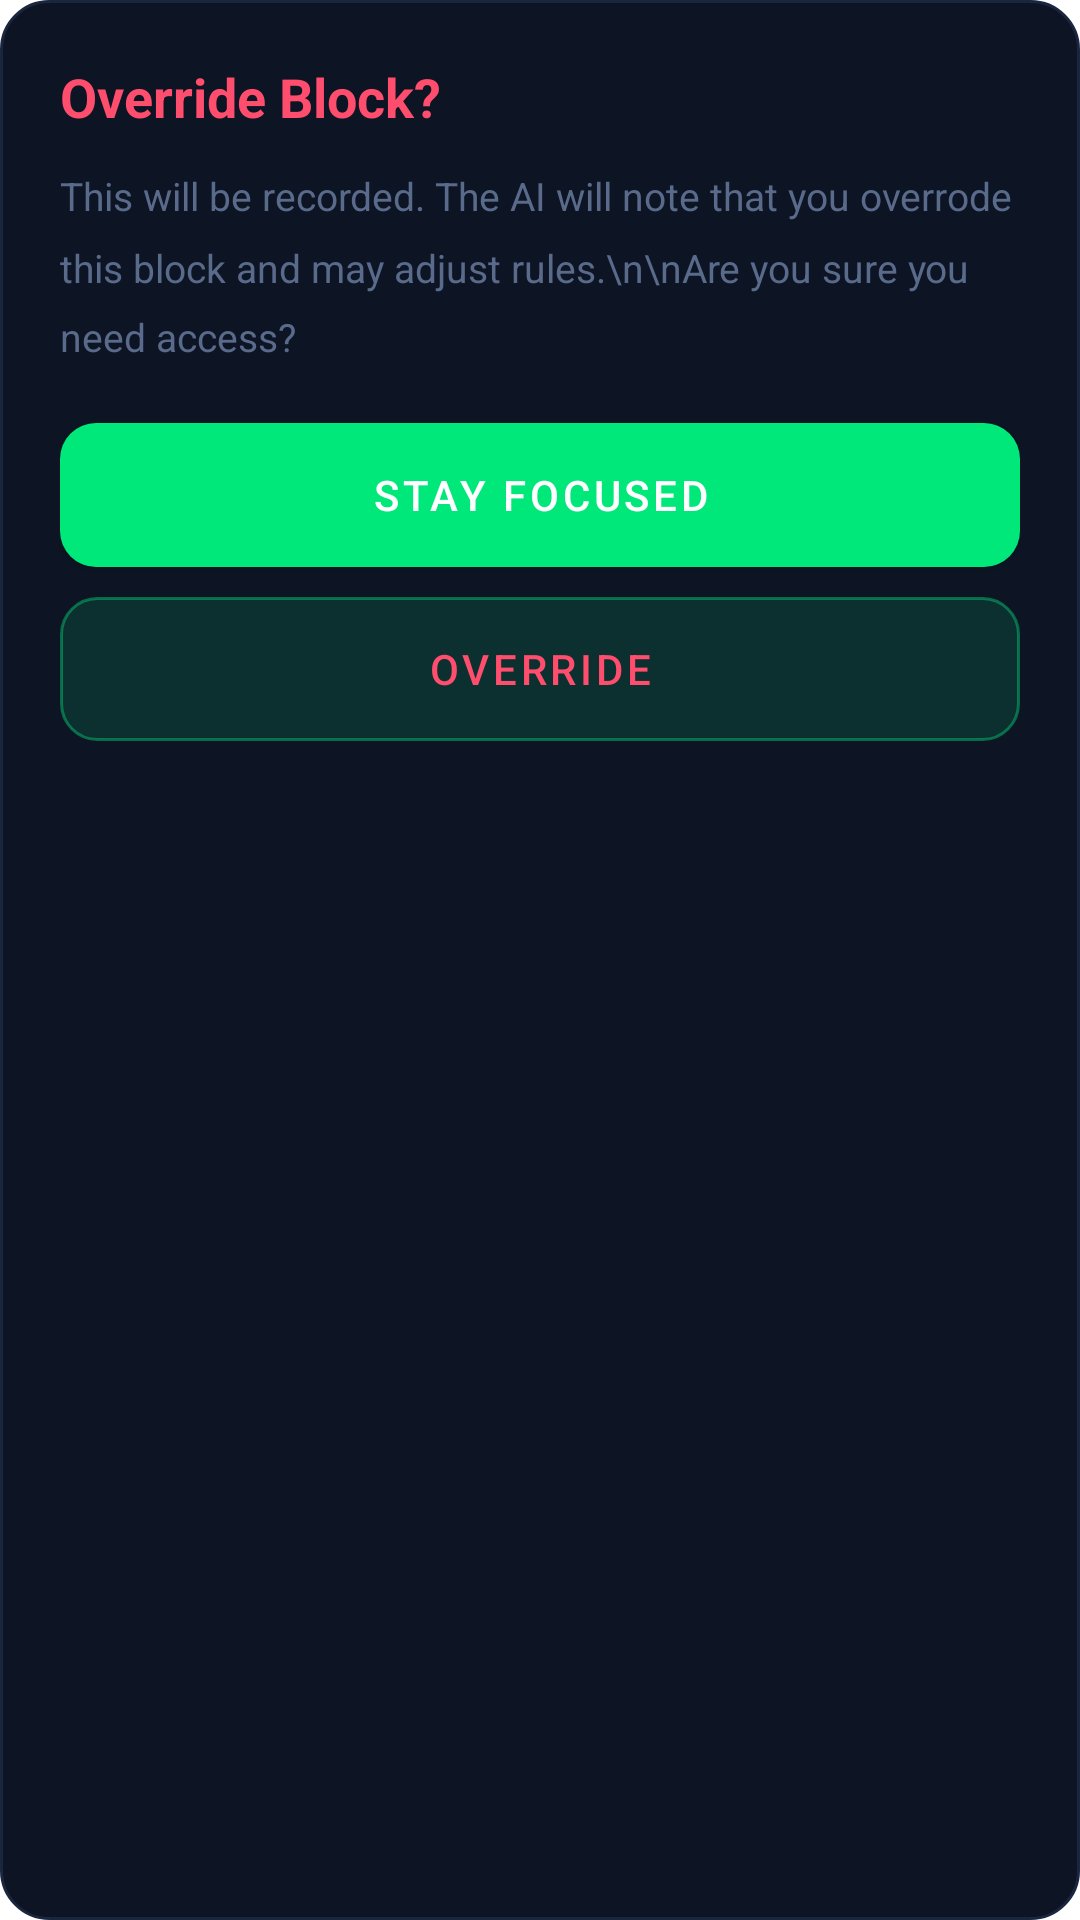

Write the Android layout XML for this screen, with the resource values it uses.
<!-- AndroidManifest.xml: activity theme Theme.FocusGuard.Transparent -->
<!-- res/layout/activity_override_confirm.xml -->
<?xml version="1.0" encoding="utf-8"?>
<LinearLayout xmlns:android="http://schemas.android.com/apk/res/android"
    android:layout_width="match_parent"
    android:layout_height="wrap_content"
    android:orientation="vertical"
    android:background="@drawable/card_bg"
    android:padding="20dp"
    android:layout_margin="32dp">
    <TextView android:layout_width="wrap_content" android:layout_height="wrap_content"
        android:text="Override Block?" android:textSize="18sp" android:textStyle="bold"
        android:textColor="@color/red" android:layout_marginBottom="12dp"/>
    <TextView android:layout_width="wrap_content" android:layout_height="wrap_content"
        android:text="This will be recorded. The AI will note that you overrode this block and may adjust rules.\n\nAre you sure you need access?"
        android:textSize="13sp" android:textColor="@color/muted" android:lineSpacingMultiplier="1.5" android:layout_marginBottom="20dp"/>
    <Button android:id="@+id/btn_cancel"
        android:layout_width="match_parent" android:layout_height="48dp"
        android:text="Stay Focused" android:textColor="@color/white"
        android:background="@drawable/btn_blue" android:layout_marginBottom="10dp"/>
    <Button android:id="@+id/btn_override_confirm"
        android:layout_width="match_parent" android:layout_height="48dp"
        android:text="Override" android:textColor="@color/red"
        android:background="@drawable/btn_danger"/>
</LinearLayout>
<!-- resources referenced by this layout -->
<resources>
  <color name="muted">#5a6a8a</color>
  <color name="red">#ff4d6d</color>
  <color name="white">#FFFFFF</color>
  <!-- drawable btn_blue (drawable) -->
  <?xml version="1.0" encoding="utf-8"?>
  <shape xmlns:android="http://schemas.android.com/apk/res/android" android:shape="rectangle">
      <solid android:color="#3b82f6"/>
      <corners android:radius="12dp"/>
  </shape>
  <!-- drawable btn_danger (drawable) -->
  <?xml version="1.0" encoding="utf-8"?>
  <shape xmlns:android="http://schemas.android.com/apk/res/android" android:shape="rectangle">
      <solid android:color="#1fff4d6d"/>
      <stroke android:width="1dp" android:color="#66ff4d6d"/>
      <corners android:radius="12dp"/>
  </shape>
  <!-- drawable card_bg (drawable) -->
  <?xml version="1.0" encoding="utf-8"?>
  <shape xmlns:android="http://schemas.android.com/apk/res/android" android:shape="rectangle">
      <solid android:color="#0d1525"/>
      <stroke android:width="1dp" android:color="#1a2540"/>
      <corners android:radius="16dp"/>
  </shape>
  <style name="Theme.FocusGuard.Transparent" parent="Theme.FocusGuard">
          <item name="android:windowIsTranslucent">true</item>
          <item name="android:windowBackground">@android:color/transparent</item>
          <item name="android:backgroundDimEnabled">true</item>
          <item name="android:backgroundDimAmount">0.7</item>
      </style>
  <style name="Theme.FocusGuard" parent="Theme.MaterialComponents.DayNight.NoActionBar">
          <item name="colorPrimary">@color/green</item>
          <item name="colorPrimaryVariant">@color/blue</item>
          <item name="colorOnPrimary">@color/black</item>
          <item name="android:windowBackground">@color/bg</item>
          <item name="android:statusBarColor">@color/bg</item>
          <item name="android:navigationBarColor">@color/surface</item>
          <item name="android:textColor">@color/text</item>
      </style>
  <color name="green">#00e87a</color>
  <color name="blue">#3b82f6</color>
  <color name="black">#000000</color>
  <color name="bg">#060d1a</color>
  <color name="surface">#0d1525</color>
  <color name="text">#d0deff</color>
</resources>
